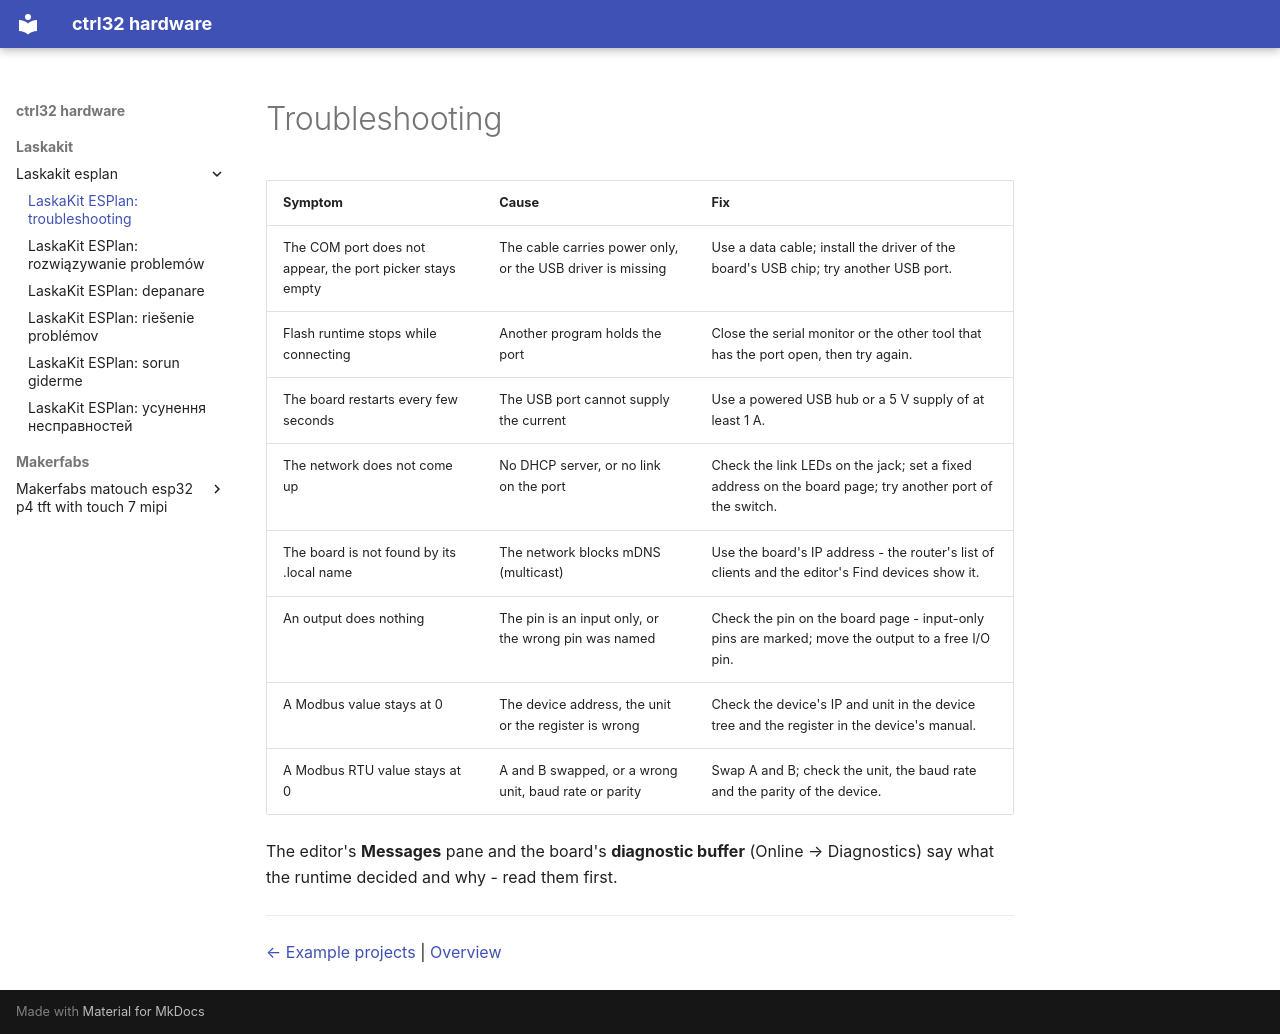

repository: ctrl32/hardware · page: laskakit/laskakit-esplan/troubleshooting/index.html · generator: mkdocs

---
title: 'LaskaKit ESPlan: troubleshooting'
slug: troubleshooting
sidebar_position: 90
image: img/board-01.jpg
image_alt: LaskaKit ESPlan
tags:
- esp32
- ethernet
- rs485
- modbus
- laskakit
- troubleshooting
---

# Troubleshooting

| Symptom | Cause | Fix |
|---|---|---|
| The COM port does not appear, the port picker stays empty | The cable carries power only, or the USB driver is missing | Use a data cable; install the driver of the board's USB chip; try another USB port. |
| Flash runtime stops while connecting | Another program holds the port | Close the serial monitor or the other tool that has the port open, then try again. |
| The board restarts every few seconds | The USB port cannot supply the current | Use a powered USB hub or a 5 V supply of at least 1 A. |
| The network does not come up | No DHCP server, or no link on the port | Check the link LEDs on the jack; set a fixed address on the board page; try another port of the switch. |
| The board is not found by its .local name | The network blocks mDNS (multicast) | Use the board's IP address - the router's list of clients and the editor's Find devices show it. |
| An output does nothing | The pin is an input only, or the wrong pin was named | Check the pin on the board page - input-only pins are marked; move the output to a free I/O pin. |
| A Modbus value stays at 0 | The device address, the unit or the register is wrong | Check the device's IP and unit in the device tree and the register in the device's manual. |
| A Modbus RTU value stays at 0 | A and B swapped, or a wrong unit, baud rate or parity | Swap A and B; check the unit, the baud rate and the parity of the device. |

The editor's **Messages** pane and the board's **diagnostic buffer** (Online → Diagnostics) say what the runtime decided and why - read them first.

---

[← Example projects](examples/README.md) | [Overview](README.md)
